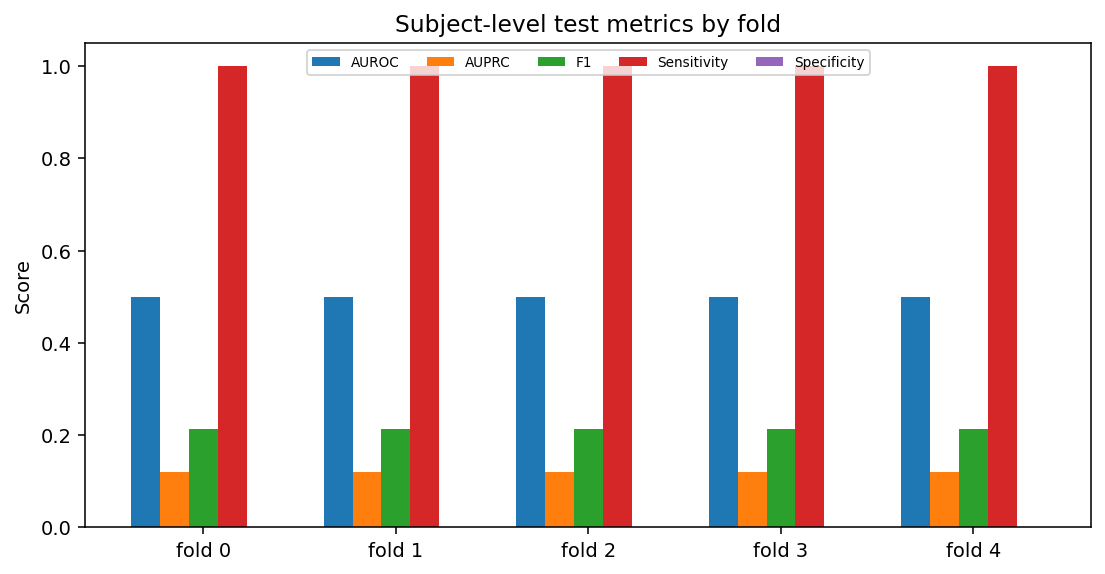

Source data for this figure (header and first rows):
fold, experiment, profile, model_type, n_parameters, best_epoch, threshold, threshold_metric, threshold_score, split, subject_tn, subject_fp, subject_fn, subject_tp, subject_threshold, subject_n, subject_n_positive, subject_n_negative, subject_accuracy, subject_precision, subject_recall_sensitivity, subject_specificity, subject_f1, subject_balanced_accuracy
0, e1, paper_haar, pcg, 1150, 5, 0.48, f1, 0.209, test, 0, 88, 0, 12, 0.48, 100, 12, 88, 0.12, 0.12, 1.0, 0.0, 0.2143, 0.5
0, e1, paper_haar, pcg, 1150, 5, 0.48, f1, 0.209, validation, 0, 53, 0, 7, 0.48, 60, 7, 53, 0.1167, 0.1167, 1.0, 0.0, 0.209, 0.5
1, e1, paper_haar, pcg, 1150, 6, 0.49, f1, 0.209, test, 0, 88, 0, 12, 0.49, 100, 12, 88, 0.12, 0.12, 1.0, 0.0, 0.2143, 0.5
1, e1, paper_haar, pcg, 1150, 6, 0.49, f1, 0.209, validation, 0, 53, 0, 7, 0.49, 60, 7, 53, 0.1167, 0.1167, 1.0, 0.0, 0.209, 0.5
2, e1, paper_haar, pcg, 1150, 1, 0.44, f1, 0.209, test, 0, 88, 0, 12, 0.44, 100, 12, 88, 0.12, 0.12, 1.0, 0.0, 0.2143, 0.5
2, e1, paper_haar, pcg, 1150, 1, 0.44, f1, 0.209, validation, 0, 53, 0, 7, 0.44, 60, 7, 53, 0.1167, 0.1167, 1.0, 0.0, 0.209, 0.5
3, e1, paper_haar, pcg, 1150, 3, 0.48, f1, 0.209, test, 0, 88, 0, 12, 0.48, 100, 12, 88, 0.12, 0.12, 1.0, 0.0, 0.2143, 0.5
3, e1, paper_haar, pcg, 1150, 3, 0.48, f1, 0.209, validation, 0, 53, 0, 7, 0.48, 60, 7, 53, 0.1167, 0.1167, 1.0, 0.0, 0.209, 0.5
4, e1, paper_haar, pcg, 1150, 1, 0.46, f1, 0.209, test, 0, 88, 0, 12, 0.46, 100, 12, 88, 0.12, 0.12, 1.0, 0.0, 0.2143, 0.5
4, e1, paper_haar, pcg, 1150, 1, 0.46, f1, 0.209, validation, 0, 53, 0, 7, 0.46, 60, 7, 53, 0.1167, 0.1167, 1.0, 0.0, 0.209, 0.5
